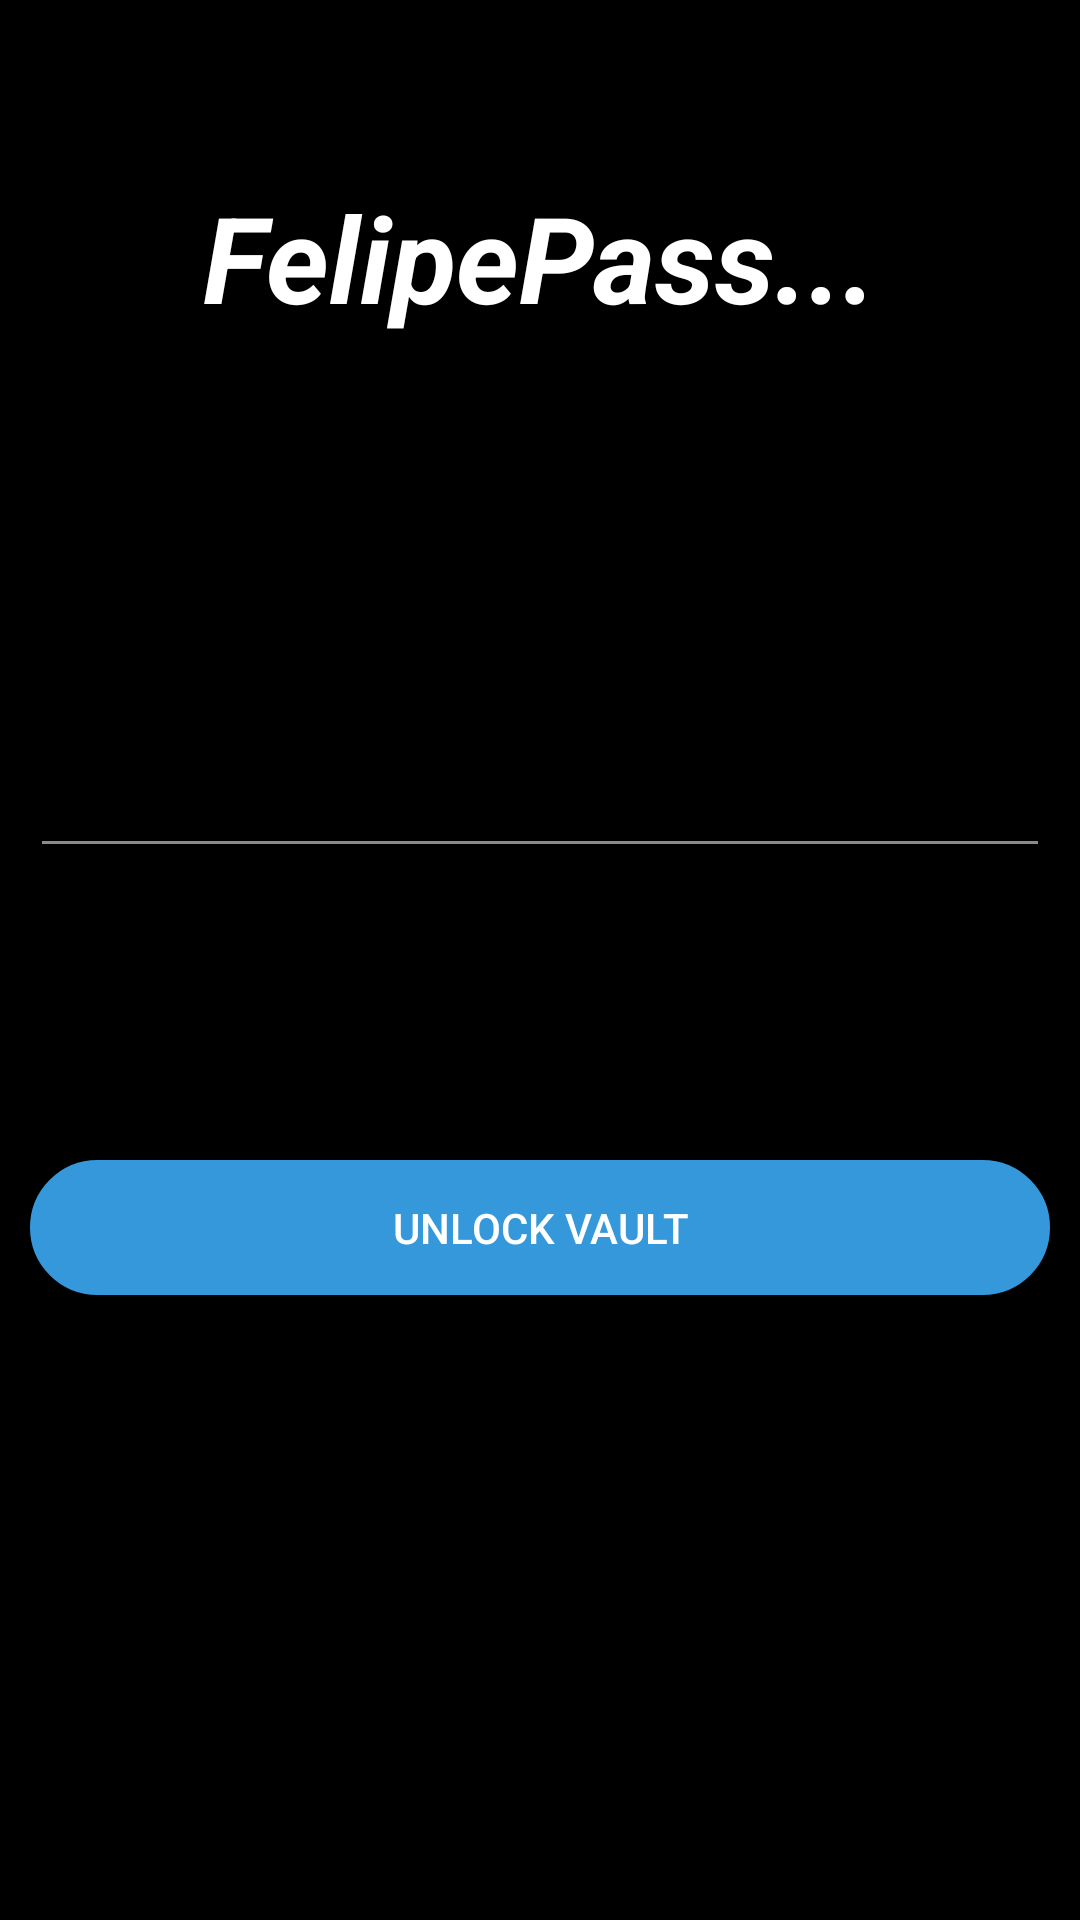

This screen was rendered from an Android layout file. Write that file and the resources it references.
<!-- AndroidManifest.xml: application theme Theme.App.Base -->
<!-- res/layout/authentication_activity.xml -->
<?xml version="1.0" encoding="utf-8"?>
<androidx.constraintlayout.widget.ConstraintLayout xmlns:android="http://schemas.android.com/apk/res/android"
    xmlns:app="http://schemas.android.com/apk/res-auto"
    xmlns:tools="http://schemas.android.com/tools"
    android:layout_width="match_parent"
    android:layout_height="match_parent"
    android:clickable="true"
    android:focusableInTouchMode="true"
    android:background="#000000"
    tools:context=".AuthenticationActivity">

    <TextView
        android:id="@+id/headline"
        android:layout_width="233dp"
        android:layout_height="60dp"
        android:gravity="center"
        android:textColor="#FFFFFF"
        android:textSize="40sp"
        android:text="@string/create_vault_headline"
        android:textStyle="bold|italic"
        app:layout_constraintBottom_toBottomOf="parent"
        app:layout_constraintEnd_toEndOf="parent"
        app:layout_constraintStart_toStartOf="parent"
        app:layout_constraintTop_toTopOf="parent"
        app:layout_constraintVertical_bias="0.096" />

    <com.google.android.material.textfield.TextInputLayout
        android:id="@+id/textInputLayoutAuthentication"
        android:layout_width="340dp"
        android:layout_height="wrap_content"
        app:layout_constraintBottom_toBottomOf="parent"
        app:layout_constraintEnd_toEndOf="parent"
        app:layout_constraintHorizontal_bias="0.492"
        app:layout_constraintStart_toStartOf="parent"
        app:layout_constraintTop_toTopOf="parent"
        app:layout_constraintVertical_bias="0.4"
        app:passwordToggleEnabled="true">

        <EditText
            android:id="@+id/masterPasswordAuthentication"
            android:layout_width="match_parent"
            android:layout_height="wrap_content"
            android:autofillHints="password"
            android:ems="10"
            android:textColor="#d3d3d3"
            android:hint="@string/master_password"
            android:inputType="textPassword"
            android:maxLength="45"
            android:textSize="20sp" />
    </com.google.android.material.textfield.TextInputLayout>

    <Button
        android:id="@+id/logInButton"
        android:layout_width="340dp"
        android:layout_height="45dp"
        android:background="@drawable/login_create_button"
        android:text="@string/unlock_vault"
        android:textColor="#FFFFFF"
        app:layout_constraintBottom_toBottomOf="parent"
        app:layout_constraintEnd_toEndOf="parent"
        app:layout_constraintHorizontal_bias="0.497"
        app:layout_constraintStart_toStartOf="parent"
        app:layout_constraintTop_toTopOf="parent"
        app:layout_constraintVertical_bias="0.65" />
</androidx.constraintlayout.widget.ConstraintLayout>
<!-- resources referenced by this layout -->
<resources>
  <!-- drawable login_create_button (drawable) -->
  <?xml version="1.0" encoding="utf-8"?>
  <selector xmlns:android="http://schemas.android.com/apk/res/android">
  
      <item android:drawable="@drawable/login_create_button_pressed" android:state_pressed="true"/>
      <item android:drawable="@drawable/login_create_button_disabled" android:state_enabled="false" />
      <item android:drawable="@drawable/login_create_button_enabled" />
  </selector>
  <string name="create_vault_headline">FelipePass...</string>
  <string name="master_password">Master password</string>
  <string name="unlock_vault">Unlock vault</string>
  <style name="Theme.App.Base" parent="Theme.AppCompat.Light.NoActionBar">
          <item name="colorPrimary">@color/primary</item>
          <item name="colorPrimaryDark">@color/primary_dark</item>
          <item name="colorAccent">@color/accent</item>
          <item name="colorControlNormal">#8a8a8a</item>
          <item name="colorControlActivated">#FF3498db</item>
          <item name="colorControlHighlight">#FFFF0000</item>
      </style>
  <!-- drawable login_create_button_pressed (drawable) -->
  <?xml version="1.0" encoding="utf-8"?>
  <shape xmlns:android="http://schemas.android.com/apk/res/android"
      android:shape="rectangle">
  
      <stroke
          android:width="1dp"
          android:color="#5b6881" />
      <corners android:radius="190dp" />
      <solid android:color="#5b6881" />
  </shape>
  <!-- drawable login_create_button_disabled (drawable) -->
  <?xml version="1.0" encoding="utf-8"?>
  <shape
      xmlns:android="http://schemas.android.com/apk/res/android"
      android:shape="rectangle">
  
      <stroke
          android:color="#FF8a8a8a"
          android:width="1dp"/>
      <corners
          android:radius="190dp"/>
      <solid
          android:color="#FF8a8a8a"/>
  </shape>
  <!-- drawable login_create_button_enabled (drawable) -->
  <?xml version="1.0" encoding="utf-8"?>
  <shape xmlns:android="http://schemas.android.com/apk/res/android"
      android:shape="rectangle">
  
      <stroke
          android:width="1dp"
          android:color="@color/accent" />
      <corners android:radius="190dp" />
      <solid android:color="@color/accent" />
  </shape>
  <color name="primary">#fff5f5f5</color>
  <color name="primary_dark">#ff757575</color>
  <color name="accent">#FF3498db</color>
</resources>
